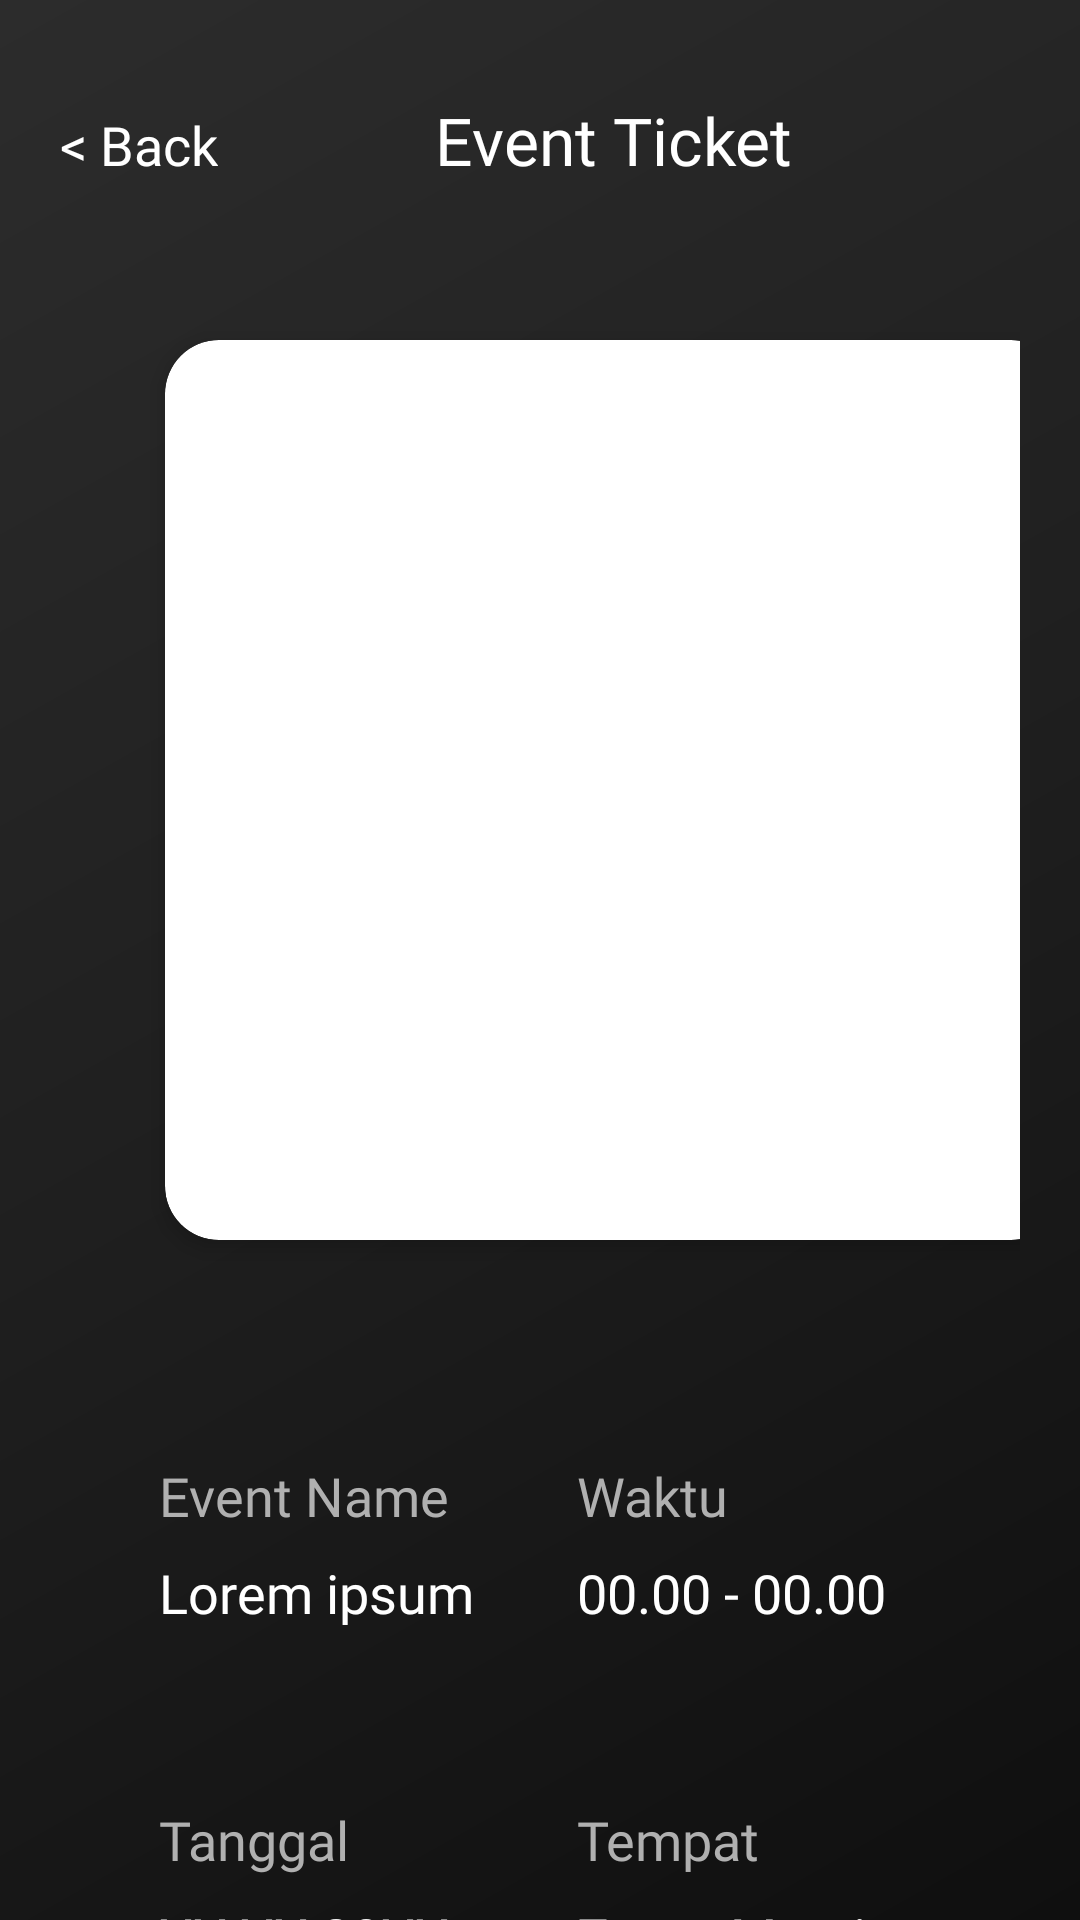

The Android layout XML behind this screen, and the referenced resources:
<!-- AndroidManifest.xml: application theme Theme.HuddleUp -->
<!-- res/layout/activity_event_checked_in.xml -->
<?xml version="1.0" encoding="utf-8"?>
<androidx.constraintlayout.widget.ConstraintLayout
    xmlns:android="http://schemas.android.com/apk/res/android"
    xmlns:app="http://schemas.android.com/apk/res-auto"
    xmlns:tools="http://schemas.android.com/tools"
    android:layout_width="match_parent"
    android:layout_height="match_parent"
    android:fillViewport="true"
    android:id="@+id/ticketLayout"
    android:background="@drawable/pudar_balik">

    <LinearLayout
        android:id="@+id/header"
        android:layout_width="match_parent"
        android:layout_height="wrap_content"
        android:orientation="horizontal"
        app:layout_constraintTop_toTopOf="parent"
        app:layout_constraintStart_toStartOf="parent"
        app:layout_constraintEnd_toEndOf="parent">

        <TextView
            android:id="@+id/tvde_Back"
            android:layout_width="wrap_content"
            android:layout_height="wrap_content"
            android:layout_marginStart="20dp"
            android:layout_marginTop="30dp"
            android:layout_marginEnd="70dp"
            android:text="@string/back"
            android:textSize="18sp"
            android:fontFamily="@font/poppinsmedium"
            android:textColor="@color/white" />

        <TextView
            android:id="@+id/tv_de"
            android:layout_width="wrap_content"
            android:layout_height="wrap_content"
            android:layout_marginTop="30dp"
            android:padding="2dp"
            android:gravity="center"
            android:textSize="22sp"
            android:text="Event Ticket"
            android:textColor="@color/white"
            android:fontFamily="@font/poppinsmedium"/>
        </LinearLayout>

    <LinearLayout
        android:id="@+id/linearLayout"
        android:layout_width="match_parent"
        android:layout_height="wrap_content"
        android:orientation="vertical"
        android:padding="20dp"
        app:layout_constraintEnd_toEndOf="parent"
        app:layout_constraintStart_toStartOf="parent"
        app:layout_constraintTop_toBottomOf="@+id/header">

        <androidx.cardview.widget.CardView
            android:layout_width="300dp"
            android:layout_height="300dp"
            app:cardCornerRadius="18dp"
            app:cardElevation="4dp"
            android:layout_marginStart="35dp"
            android:layout_marginEnd="50dp"
            android:layout_marginTop="30dp">
        <FrameLayout
            android:layout_width="300dp"
            android:layout_height="300dp">
        <ImageView
            android:id="@+id/qrCodeImage"
            android:layout_width="250dp"
            android:layout_height="250dp"
            android:layout_gravity="center_horizontal"
            android:layout_marginTop="25dp"
            android:layout_marginBottom="40dp"
            android:src="@drawable/qrcode" />
        </FrameLayout>
        </androidx.cardview.widget.CardView>

    <LinearLayout
        android:layout_width="match_parent"
        android:layout_height="wrap_content"
        app:layout_constraintEnd_toEndOf="parent"
        app:layout_constraintStart_toStartOf="parent"
        app:layout_constraintTop_toBottomOf="@+id/qrCodeImage"
        android:orientation="vertical"
        android:padding="8dp"
        android:layout_marginStart="25dp"
        android:layout_marginTop="50dp">

        <LinearLayout
            android:layout_width="match_parent"
            android:layout_height="wrap_content"
            android:layout_marginBottom="8dp"
            android:layout_marginTop="15dp"
            android:orientation="horizontal"
            android:weightSum="2">

            <TextView
                android:layout_width="0dp"
                android:layout_height="wrap_content"
                android:layout_weight="1"
                android:text="Event Name"
                android:textSize="18sp"
                android:textColor="@color/grey"
                android:fontFamily="@font/poppinsmedium"/>

            <TextView
                android:layout_width="0dp"
                android:layout_height="wrap_content"
                android:layout_weight="1"
                android:text="Waktu"
                android:textSize="18sp"
                android:textColor="@color/grey"
                android:fontFamily="@font/poppinsmedium"/>
        </LinearLayout>

        <LinearLayout
            android:layout_width="match_parent"
            android:layout_height="wrap_content"
            android:layout_marginBottom="8dp"
            android:layout_marginTop="0dp"
            android:orientation="horizontal"
            android:weightSum="2">

            <TextView
                android:id="@+id/txtJudul"
                android:layout_width="0dp"
                android:layout_height="wrap_content"
                android:layout_weight="1"
                android:text="Lorem ipsum"
                android:textSize="18sp"
                android:textColor="@color/white"
                android:fontFamily="@font/poppinsmedium"/>

            <TextView
                android:id="@+id/txtWaktu"
                android:layout_width="0dp"
                android:layout_height="wrap_content"
                android:layout_weight="1"
                android:text="00.00 - 00.00"
                android:textSize="18sp"
                android:textColor="@color/white"
                android:fontFamily="@font/poppinsmedium"/>
        </LinearLayout>

        <LinearLayout
            android:layout_width="match_parent"
            android:layout_height="wrap_content"
            android:layout_marginBottom="8dp"
            android:layout_marginTop="50dp"
            android:orientation="horizontal"
            android:weightSum="2">

            <TextView
                android:layout_width="0dp"
                android:layout_height="wrap_content"
                android:layout_weight="1"
                android:text="Tanggal"
                android:textSize="18sp"
                android:textColor="@color/grey"
                android:fontFamily="@font/poppinsmedium"/>

            <TextView
                android:layout_width="0dp"
                android:layout_height="wrap_content"
                android:layout_weight="1"
                android:text="Tempat"
                android:textColor="@color/grey"
                android:textSize="18sp"
                android:fontFamily="@font/poppinsmedium"/>
        </LinearLayout>

        <LinearLayout
            android:layout_width="match_parent"
            android:layout_height="wrap_content"
            android:layout_marginBottom="8dp"
            android:layout_marginTop="0dp"
            android:orientation="horizontal"
            android:weightSum="2">

            <TextView
                android:id="@+id/txtTanggal"
                android:layout_width="0dp"
                android:layout_height="wrap_content"
                android:layout_weight="1"
                android:text="XX XX 20XX"
                android:textSize="18sp"
                android:textColor="@color/white"
                android:fontFamily="@font/poppinsmedium"/>

            <TextView
                android:id="@+id/txtLokasi"
                android:layout_width="0dp"
                android:layout_height="wrap_content"
                android:layout_weight="1"
                android:text="Zoom Meeting"
                android:textSize="18sp"
                android:textColor="@color/white"
                android:fontFamily="@font/poppinsmedium"/>
        </LinearLayout>
    </LinearLayout>
    </LinearLayout>

    <Button
        android:id="@+id/btn_saveImg"
        android:layout_width="350dp"
        android:layout_height="50dp"
        android:layout_marginStart="100dp"
        android:layout_marginTop="800dp"
        android:layout_marginEnd="100dp"
        android:background="@drawable/btn_siginsigin"
        android:fontFamily="@font/poppinsmedium"
        android:text="Save Image"
        android:elevation="8dp"
        android:textSize="18sp"
        android:textColor="@color/white"
        app:layout_constraintEnd_toEndOf="parent"
        app:layout_constraintStart_toStartOf="parent"
        app:layout_constraintTop_toTopOf="parent" />

</androidx.constraintlayout.widget.ConstraintLayout>
<!-- resources referenced by this layout -->
<resources>
  <color name="grey">#B0B0B0</color>
  <color name="white">#FFFFFFFF</color>
  <!-- drawable btn_siginsigin (drawable) -->
  <?xml version="1.0" encoding="utf-8"?>
  <shape xmlns:android="http://schemas.android.com/apk/res/android">
      <gradient
          android:endColor="#4CABF0"
          android:startColor="#57C4B6"
          android:type="linear" />
      <corners
          android:radius="32dp"/>
  </shape>
  <!-- drawable pudar_balik (drawable) -->
  <?xml version="1.0" encoding="utf-8"?>
  <shape xmlns:android="http://schemas.android.com/apk/res/android">
      <gradient
          android:startColor="#0F0F0F"
          android:centerColor="#1F1F1F"
          android:endColor="#2C2C2C"
          android:angle="135"
          android:type="linear" />
  </shape>
  <string name="back">&lt; Back</string>
  <style name="Theme.HuddleUp" parent="Base.Theme.HuddleUp">
          <item name="materialButtonStyle">@style/Widget.AppCompat.Button</item>
      </style>
  <style name="Base.Theme.HuddleUp" parent="Theme.AppCompat.DayNight.NoActionBar">
      </style>
</resources>
